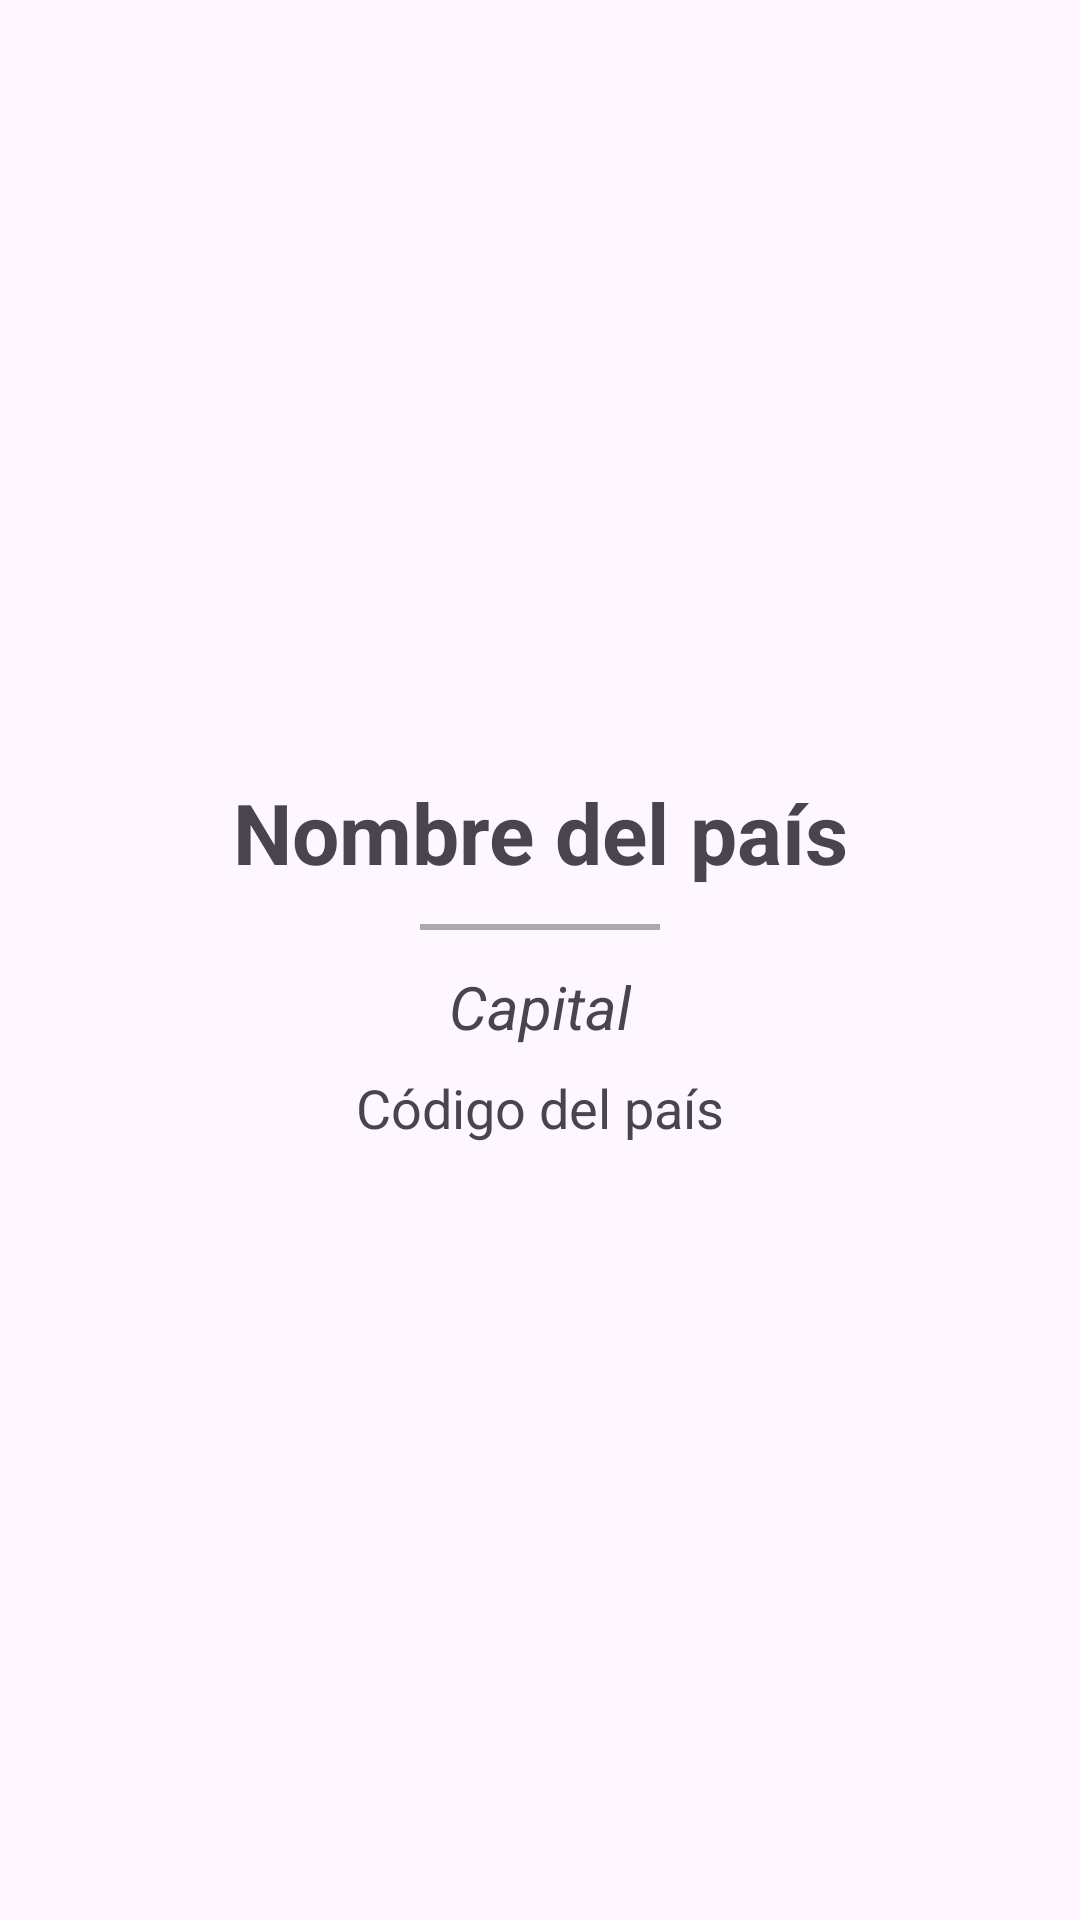

Here is an Android app screen rendered from its layout file. Give the layout XML and the strings, colors and styles it references.
<!-- AndroidManifest.xml: application theme Theme.Taller1ICM -->
<!-- res/layout/activity_country_detail.xml -->
<?xml version="1.0" encoding="utf-8"?>
<LinearLayout
    xmlns:android="http://schemas.android.com/apk/res/android"
    android:layout_width="match_parent"
    android:layout_height="match_parent"
    android:orientation="vertical"
    android:gravity="center"
    android:padding="24dp">

    <TextView
        android:id="@+id/countryName"
        android:layout_width="wrap_content"
        android:layout_height="wrap_content"
        android:textSize="28sp"
        android:textStyle="bold"
        android:gravity="center"
        android:paddingBottom="12dp"
        android:text="Nombre del país"/>

    <View
        android:layout_width="80dp"
        android:layout_height="2dp"
        android:background="@android:color/darker_gray"
        android:layout_marginBottom="12dp"/>

    <TextView
        android:id="@+id/capitalName"
        android:layout_width="wrap_content"
        android:layout_height="wrap_content"
        android:textSize="20sp"
        android:gravity="center"
        android:textStyle="italic"
        android:paddingBottom="8dp"
        android:text="Capital"/>

    <TextView
        android:id="@+id/countryCode"
        android:layout_width="wrap_content"
        android:layout_height="wrap_content"
        android:textSize="18sp"
        android:gravity="center"
        android:text="Código del país"/>
</LinearLayout>
<!-- resources referenced by this layout -->
<resources>
  <style name="Theme.Taller1ICM" parent="Base.Theme.Taller1ICM" />
  <style name="Base.Theme.Taller1ICM" parent="Theme.Material3.DayNight.NoActionBar">
          
          
      </style>
</resources>
